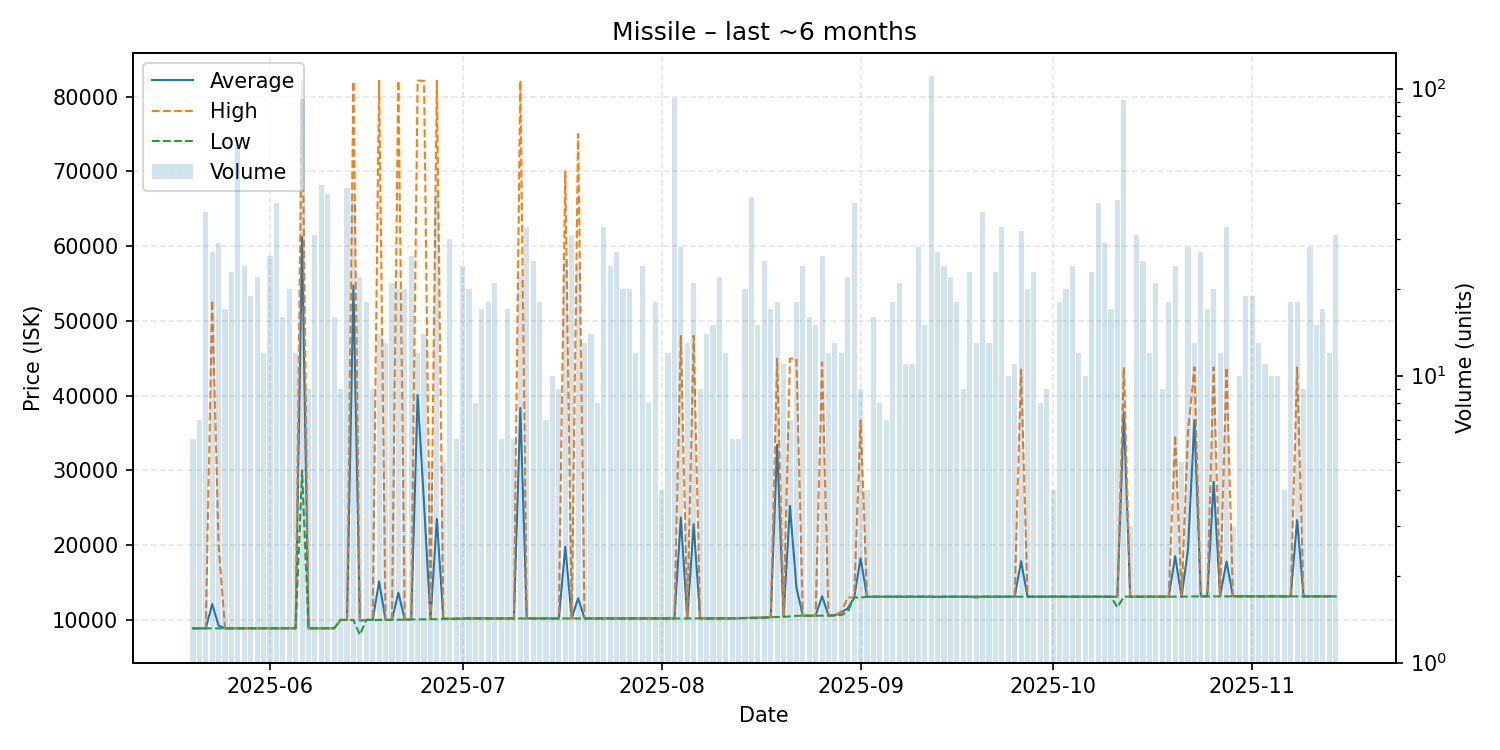

The table this chart was drawn from, first rows:
date, average, highest, lowest, order_count, volume
2025-05-20, 8869, 8870, 8867, 3, 6
2025-05-21, 8871, 8873, 8871, 6, 7
2025-05-22, 8873, 8874, 8873, 12, 37
2025-05-23, 12123, 52750, 8873, 17, 27
2025-05-24, 9257, 20000, 8873, 11, 29
2025-05-25, 8873, 8873, 8873, 14, 17
2025-05-26, 8873, 8874, 8873, 11, 23
2025-05-27, 8873, 8874, 8873, 11, 64
2025-05-28, 8875, 8875, 8874, 14, 24
2025-05-29, 8875, 8876, 8875, 11, 19
2025-05-30, 8876, 8877, 8876, 8, 22
2025-05-31, 8876, 8876, 8876, 9, 12
2025-06-01, 8876, 8876, 8876, 16, 26
2025-06-02, 8877, 8877, 8876, 18, 40
2025-06-03, 8878, 8878, 8878, 12, 16
2025-06-04, 8878, 8879, 8878, 10, 20
2025-06-05, 8879, 8879, 8879, 9, 12
2025-06-06, 61227, 82130, 29950, 22, 92
2025-06-07, 8879, 8879, 8879, 6, 9
2025-06-08, 8880, 8880, 8879, 9, 31
2025-06-09, 8880, 8881, 8880, 16, 46
2025-06-10, 8880, 8880, 8880, 9, 43
2025-06-11, 8880, 8880, 8880, 7, 16
2025-06-12, 10000, 10000, 10000, 6, 9
2025-06-13, 10000, 10000, 10000, 12, 45
2025-06-14, 54755, 82050, 10000, 20, 41
2025-06-15, 9909, 10000, 8000, 9, 22
2025-06-16, 10000, 10000, 10000, 10, 18
2025-06-17, 10004, 10010, 10000, 6, 9
2025-06-18, 15151, 82120, 10000, 10, 14
2025-06-19, 10007, 10010, 10000, 11, 13
2025-06-20, 10026, 10030, 10020, 7, 21
2025-06-21, 13640, 82120, 10030, 14, 20
2025-06-22, 10042, 10050, 10040, 13, 20
2025-06-23, 10062, 10070, 10060, 17, 26
2025-06-24, 40092, 82130, 10070, 9, 12
2025-06-25, 25527, 82130, 10090, 7, 14
2025-06-26, 10100, 10100, 10100, 3, 5
2025-06-27, 23507, 82130, 10100, 15, 43
2025-06-28, 10144, 10150, 10120, 4, 5
2025-06-29, 10150, 10150, 10150, 11, 30
2025-06-30, 10155, 10160, 10150, 5, 6
2025-07-01, 10172, 10190, 10170, 11, 24
2025-07-02, 10200, 10200, 10200, 7, 20
2025-07-03, 10201, 10210, 10200, 6, 8
2025-07-04, 10200, 10200, 10200, 8, 17
2025-07-05, 10200, 10200, 10200, 7, 18
2025-07-06, 10203, 10210, 10200, 15, 21
2025-07-07, 10200, 10200, 10200, 5, 6
2025-07-08, 10202, 10210, 10200, 10, 17
2025-07-09, 10200, 10200, 10200, 6, 6
2025-07-10, 38355, 82130, 10200, 14, 22
2025-07-11, 10201, 10210, 10200, 13, 33
2025-07-12, 10200, 10200, 10200, 12, 25
2025-07-13, 10200, 10200, 10200, 9, 18
2025-07-14, 10200, 10200, 10200, 5, 7
2025-07-15, 10200, 10200, 10200, 7, 10
2025-07-16, 10200, 10200, 10200, 4, 9
2025-07-17, 19770, 70000, 10200, 12, 25
2025-07-18, 10200, 10200, 10200, 4, 31
... 119 more rows
